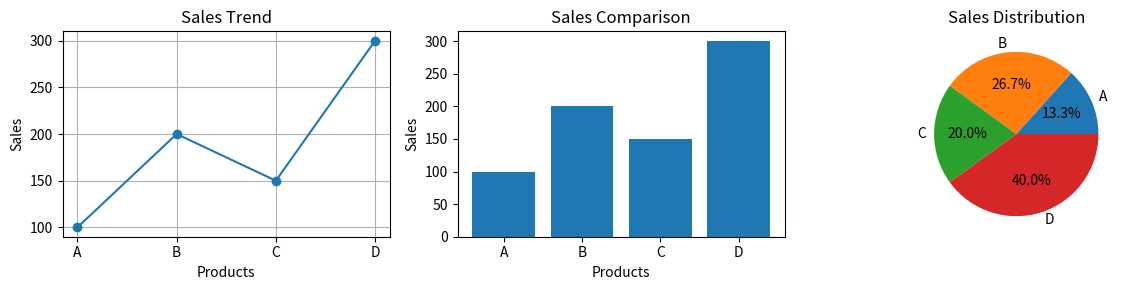

Python code for this plot:
'''Scenario:
sales = np.array([100, 200, 150, 300])
products = ["A", "B", "C", "D"]
Task:
● Create DataFrame
● Plot:
○ Line graph (trend)
○ Bar chart (comparison)
○ Pie chart (distribution)
● Show all in single figure (subplots)'''

import numpy as np
import pandas as pd
from matplotlib import pyplot as plt

sales = np.array([100,200,150,300])
products = ["A","B","C","D"]

df = pd.DataFrame({"Sales":sales,"Products":products})
print(df)

plt.figure(figsize=(12, 3))

# 1. Line Graph
plt.subplot(1, 3, 1)
plt.plot(df["Products"], df["Sales"], marker='o')
plt.title("Sales Trend")
plt.xlabel("Products")
plt.ylabel("Sales")
plt.grid(True)

# 2. Bar Chart
plt.subplot(1, 3, 2)
plt.bar(df["Products"], df["Sales"])
plt.title("Sales Comparison")
plt.xlabel("Products")
plt.ylabel("Sales")

# 3. Pie Chart
plt.subplot(1, 3, 3)
plt.pie(df["Sales"], labels=df["Products"], autopct='%1.1f%%')
plt.title("Sales Distribution")

# Display all charts
plt.tight_layout()
plt.show()
